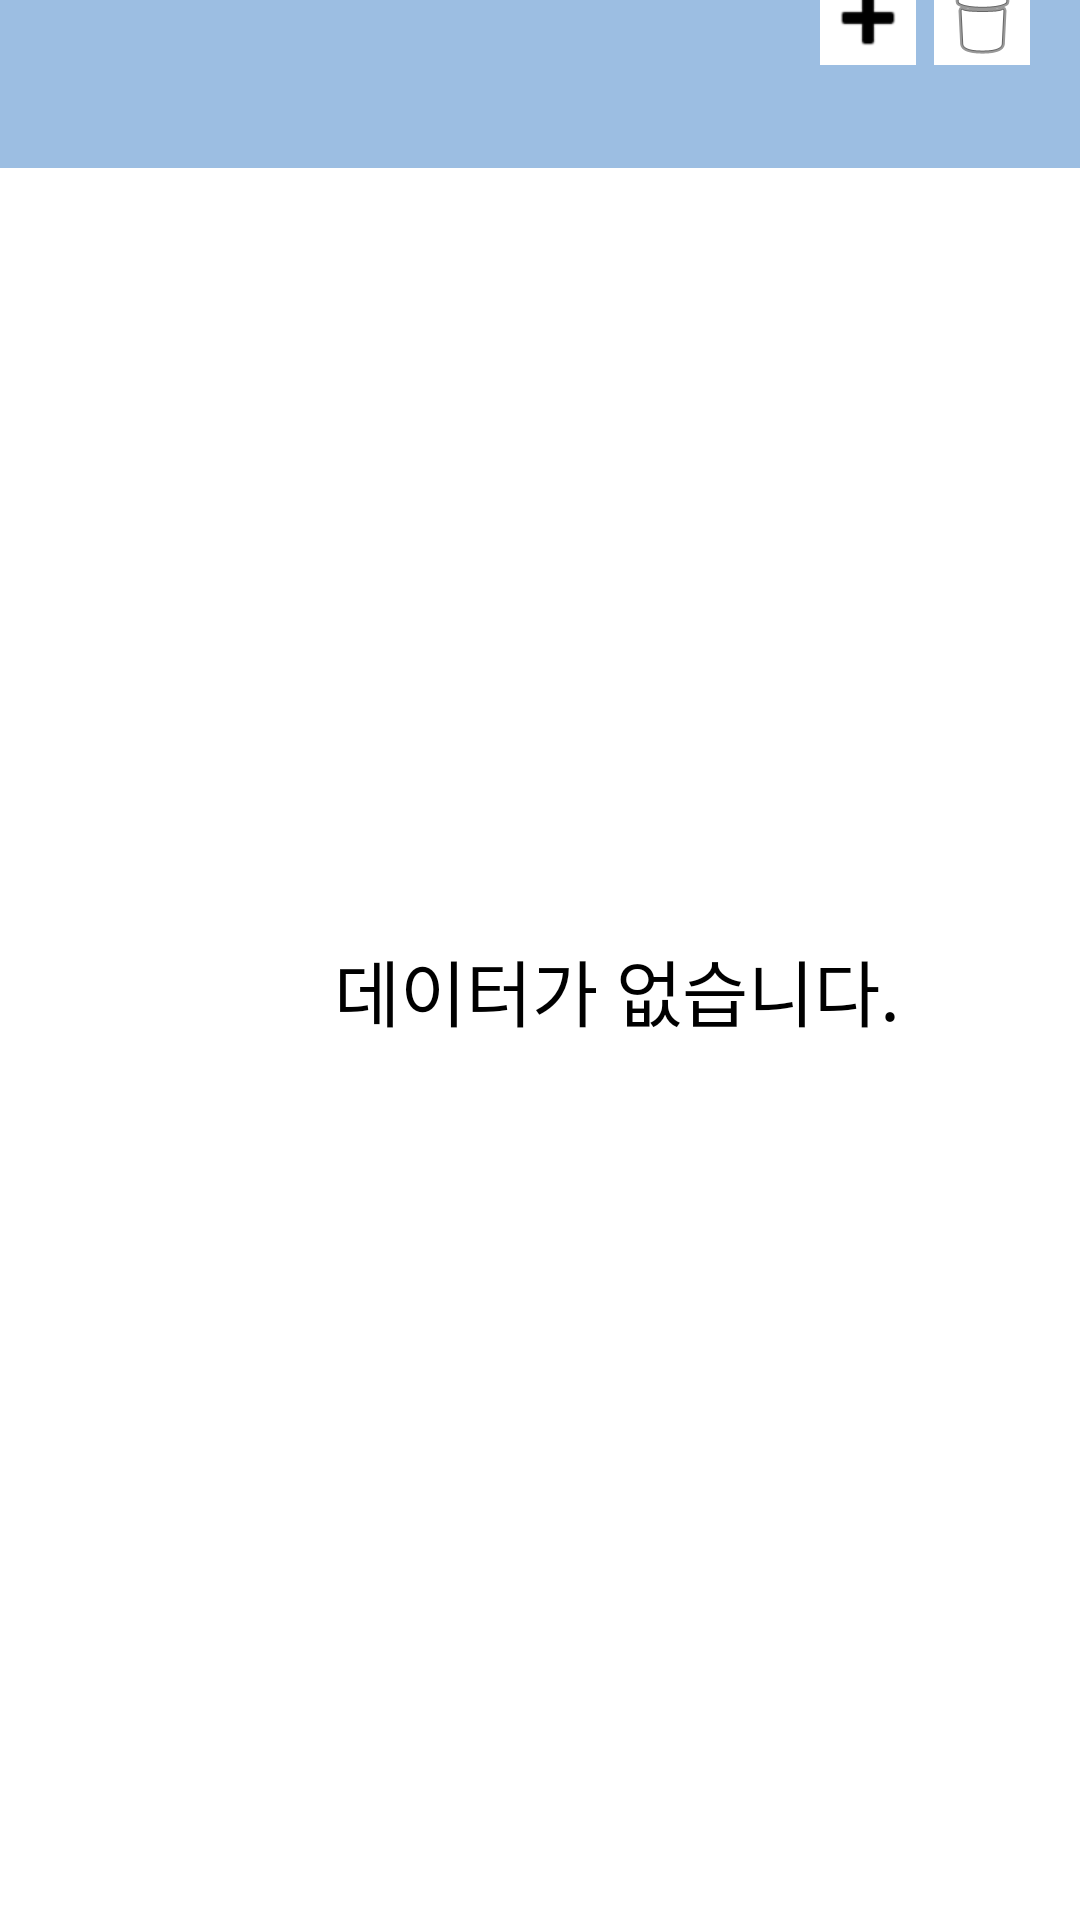

Layout XML and referenced resources for this Android screen:
<!-- AndroidManifest.xml: application theme AppTheme -->
<!-- res/layout/activity_food_group.xml -->
<?xml version="1.0" encoding="utf-8"?>
<androidx.constraintlayout.widget.ConstraintLayout xmlns:android="http://schemas.android.com/apk/res/android"
    xmlns:app="http://schemas.android.com/apk/res-auto"
    xmlns:tools="http://schemas.android.com/tools"
    android:layout_width="match_parent"
    android:layout_height="match_parent"
    android:background="#ffffff"
    tools:context=".activity.FoodGroup">

    <include layout="@layout/toolbar"/>

    <androidx.recyclerview.widget.RecyclerView
        android:id="@+id/recyclerView"
        android:layout_width="411dp"
        android:layout_height="620dp"
        android:visibility="invisible"
        app:layout_constraintBottom_toBottomOf="parent"
        app:layout_constraintEnd_toEndOf="parent"
        app:layout_constraintHorizontal_bias="0.0"
        app:layout_constraintStart_toStartOf="parent"
        app:layout_constraintTop_toTopOf="parent"
        app:layout_constraintVertical_bias="1.0" />

    <ImageButton
        android:id="@+id/groupDeleteButton"
        android:layout_width="wrap_content"
        android:layout_height="wrap_content"
        android:background="#ffffff"
        app:layout_constraintBottom_toTopOf="@+id/recyclerView"
        app:layout_constraintEnd_toEndOf="parent"
        app:layout_constraintHorizontal_bias="0.949"
        app:layout_constraintStart_toStartOf="parent"
        app:layout_constraintTop_toTopOf="parent"
        app:layout_constraintVertical_bias="0.873"
        app:srcCompat="@android:drawable/ic_menu_delete" />

    <ImageButton
        android:id="@+id/groupAddButton"
        android:layout_width="wrap_content"
        android:layout_height="wrap_content"
        android:background="#ffffff"
        app:layout_constraintBottom_toTopOf="@+id/recyclerView"
        app:layout_constraintEnd_toEndOf="parent"
        app:layout_constraintHorizontal_bias="0.833"
        app:layout_constraintStart_toStartOf="parent"
        app:layout_constraintTop_toTopOf="parent"
        app:layout_constraintVertical_bias="0.873"
        app:srcCompat="@android:drawable/ic_input_add"
        app:tint="#000000" />

    <TextView
        android:id="@+id/emptyText"
        android:layout_width="284dp"
        android:layout_height="134dp"
        android:text="데이터가 없습니다."
        android:gravity="center"
        android:textSize="24sp"
        android:textColor="#000000"
        app:layout_constraintBottom_toBottomOf="@+id/recyclerView"
        app:layout_constraintEnd_toEndOf="@+id/recyclerView"
        app:layout_constraintStart_toStartOf="@+id/recyclerView"
        app:layout_constraintTop_toTopOf="@+id/recyclerView" />

</androidx.constraintlayout.widget.ConstraintLayout>
<!-- res/layout/toolbar.xml (included above) -->
<?xml version="1.0" encoding="utf-8"?>
<androidx.appcompat.widget.Toolbar
    xmlns:android="http://schemas.android.com/apk/res/android"
    android:id="@+id/main_layout_toolbar"
    android:layout_width="match_parent"
    android:layout_height="wrap_content"
    android:minHeight="?attr/actionBarSize"
    android:background="?attr/colorPrimary">
</androidx.appcompat.widget.Toolbar>
<!-- resources referenced by this layout -->
<resources>
  <style name="AppTheme" parent="Theme.MaterialComponents.DayNight.NoActionBar">
          // Attributes from material Theme
          <item name="colorPrimary">@color/colorPrimary</item>
          <item name="colorPrimaryDark">@color/colorPrimaryDark</item>
  
          // Attributes from android framework
          <item name="android:windowBackground">#ffffff</item>
          <item name="android:windowActivityTransitions">true</item>
  
          // Attributes that I've defined
          <item name="colorImagePlaceHolder">@color/GR80</item>
          <item name="colorControlActivated">@color/main</item>
          <item name="colorAccent">@color/radioButtonClicked</item>
  
  
      </style>
  <color name="colorPrimary">#9cbee2</color>
  <color name="colorPrimaryDark">#062342</color>
  <color name="GR80">#ffffff</color>
  <color name="main">#FFEA7434</color>
  <color name="radioButtonClicked">#FFEA7434</color>
</resources>
